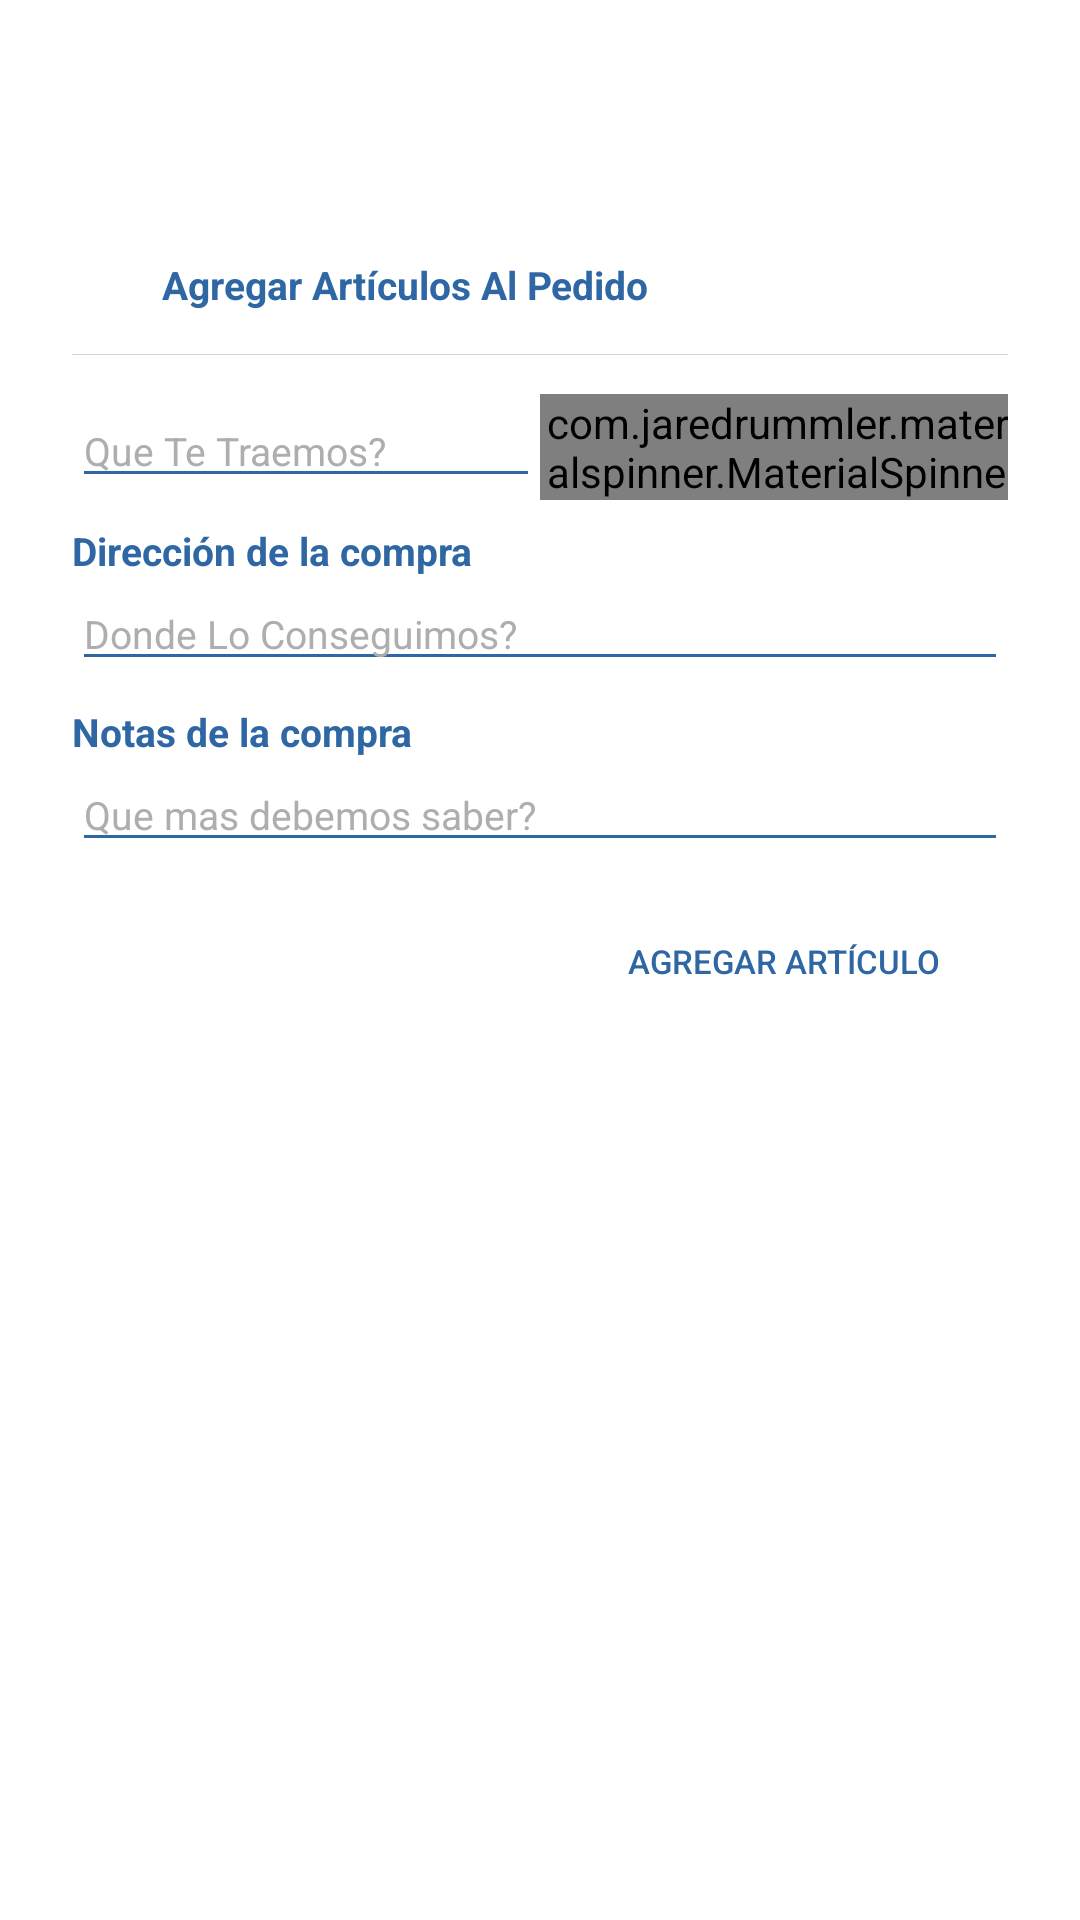

Reconstruct the res/layout file that produces this screen, plus the resources it refers to.
<!-- AndroidManifest.xml: application theme AppTheme -->
<!-- res/layout/content_expdelivery.xml -->
<?xml version="1.0" encoding="utf-8"?>
<android.support.v4.widget.NestedScrollView xmlns:tools="http://schemas.android.com/tools"
    android:layout_width="match_parent"
    android:background="#fff"
    android:layout_height="match_parent"
    android:paddingTop="?attr/actionBarSize"
    xmlns:android="http://schemas.android.com/apk/res/android">


<android.support.constraint.ConstraintLayout xmlns:android="http://schemas.android.com/apk/res/android"
    xmlns:app="http://schemas.android.com/apk/res-auto"
    android:layout_width="match_parent"
    android:layout_height="match_parent"
    android:paddingTop="16dp"
    android:paddingLeft="16dp"
    android:paddingRight="16dp"
    android:background="#fff">


    <LinearLayout
        android:orientation="vertical"
        android:layout_width="match_parent"
        android:background="#fff"
        android:padding="8dp"
        app:layout_constraintDimensionRatio="w,1:1"
        android:layout_height="wrap_content">

        
        <LinearLayout
            android:layout_width="match_parent"
            android:orientation="horizontal"
            android:layout_marginBottom="8dp"
            android:layout_height="wrap_content">

            <ImageView
                android:layout_width="30dp"
                app:srcCompat="@drawable/ic_orden"
                android:layout_height="30dp" />

            <TextView
                android:layout_width="wrap_content"
                android:textColor="@color/colorPrimaryDark"
                android:layout_gravity="center_vertical"
                android:textSize="13sp"
                android:textStyle="bold"
                android:text="Agregar Artículos Al Pedido"
                android:layout_height="wrap_content" />

        </LinearLayout>

        
        <LinearLayout
            android:layout_width="match_parent"
            android:background="#d5d5d5"
            android:layout_height="1px"></LinearLayout>

        
        <LinearLayout
            android:layout_width="match_parent"
            android:layout_height="wrap_content"
            android:layout_marginBottom="10dp"
            android:orientation="vertical">

            <LinearLayout
                android:layout_width="match_parent"
                android:layout_height="wrap_content"
                android:layout_marginBottom="8dp"
                android:orientation="horizontal"
                android:paddingTop="13dp"
                android:weightSum="1">


                <EditText
                    android:id="@+id/ng_ItemName"
                    android:layout_width="0dp"
                    android:layout_height="wrap_content"
                    android:ems="10"
                    android:inputType="textMultiLine"
                    android:layout_weight="0.5"
                    android:hint="Que Te Traemos?"
                    android:textSize="13sp"
                    android:theme="@style/MainEditText" />


                <com.jaredrummler.materialspinner.MaterialSpinner
                    android:layout_width="0dp"
                    android:layout_weight="0.52"
                    android:textSize="13sp"
                    android:hint="Cantidad."
                    android:id="@+id/ng_ItemQuantity_spinner"
                    android:maxHeight="48dp"
                    android:layout_height="wrap_content">

                </com.jaredrummler.materialspinner.MaterialSpinner>

            </LinearLayout>

            <TextView
                android:layout_width="wrap_content"
                android:layout_height="wrap_content"
                android:layout_gravity="center_vertical"
                android:text="Dirección de la compra"
                android:textColor="@color/colorPrimaryDark"
                android:textSize="13sp"
                android:textStyle="bold" />

            <EditText
                android:id="@+id/ng_itemAddresPick"
                android:layout_width="match_parent"
                android:hint="Donde Lo Conseguimos?"
                android:layout_height="wrap_content"
                android:layout_marginBottom="8dp"
                android:textSize="13sp"
                android:ems="10"
                android:inputType="textMultiLine"
                android:theme="@style/MainEditText" />


            <TextView
                android:layout_width="wrap_content"
                android:layout_height="wrap_content"
                android:layout_gravity="center_vertical"
                android:text="Notas de la compra"
                android:textColor="@color/colorPrimaryDark"
                android:textSize="13sp"
                android:textStyle="bold" />

            <EditText
                android:id="@+id/ng_DeliveryNotes"
                android:layout_width="match_parent"
                android:layout_height="wrap_content"
                android:layout_marginBottom="8dp"
                android:ems="10"
                android:textSize="13sp"
                android:hint="Que mas debemos saber?"
                android:inputType="textMultiLine"
                android:theme="@style/MainEditText" />


            <Button
                style="@style/Widget.AppCompat.Button.Borderless"
                android:layout_width="150dp"
                android:layout_height="50dp"
                android:layout_gravity="end"
                android:id="@+id/ng_btn_add_item"
                android:text="Agregar Artículo"
                android:textStyle="normal"
                android:theme="@style/AddItemButtom" />

        </LinearLayout>

        

        <android.support.v7.widget.RecyclerView
            android:id="@+id/ng_itemAddedDelivery"
            android:background="#fff"
            android:overScrollMode="never"
            android:scrollbars="vertical"
            android:layout_width="match_parent"
            android:layout_height="match_parent">

        </android.support.v7.widget.RecyclerView>

    </LinearLayout>


</android.support.constraint.ConstraintLayout>



</android.support.v4.widget.NestedScrollView>
<!-- resources referenced by this layout -->
<resources>
  <color name="colorPrimaryDark">#2f67a4</color>
  <!-- drawable ic_orden: png bitmap (drawable-hdpi, 2848 bytes) -->
  <style name="AddItemButtom" parent="Theme.AppCompat.Light">
          <item name="colorButtonNormal">#fff</item>
          <item name="colorControlHighlight">#b7b7b7</item>
          <item name="android:textColor">@color/colorPrimaryDark</item>
          <item name="android:textSize">11sp</item>
          <item name="android:textStyle">bold</item>
      </style>
  <style name="MainEditText" parent="TextAppearance.AppCompat">
          <item name="android:textColorHint">#aeaeae</item>
          <item name="android:textColorPrimary">#000</item>
          <item name="colorAccent">#00ffffff</item>
          <item name="colorControlNormal">@color/colorPrimaryDark</item>
          <item name="colorControlActivated">@color/colorPrimaryDark</item>
      </style>
  <style name="AppTheme" parent="Theme.AppCompat.Light.DarkActionBar">
          
          <item name="colorPrimary">@color/colorPrimary</item>
          <item name="colorPrimaryDark">@color/colorPrimaryDark</item>
          <item name="colorAccent">@color/colorAccent</item>
      </style>
  <color name="colorPrimary">#4290e6</color>
  <color name="colorAccent">#ed6136</color>
</resources>
